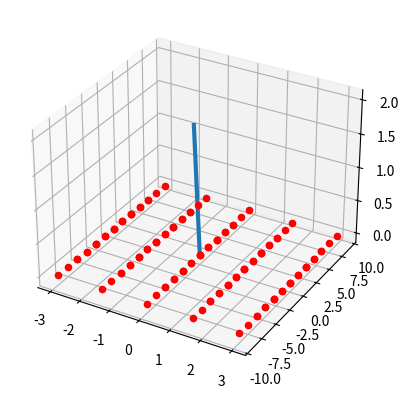
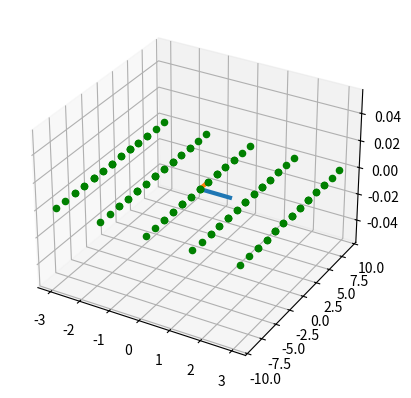

Write the Python code that produced these figures, in order.
import numpy as np
import matplotlib.pyplot as plt
from mpl_toolkits.mplot3d import Axes3D


part_a = """The A matrix is producing a 2D output space and matrix B is producing a 
1D line. We could have predicted it from looking at the span of the vectors in a and in b.
vectors in a were linearly independent and their span was 2D, when vectors in b were
linearly dependent and their span was 1D. From this we can see that the dimension of the solution
is equal to the dimension of the span of the original vectors (i.e. column vectors of a matrix)"""


part_b = """Similarly to part_a, the output of the matrix C is 3D, and the output of matrix D
is 2D. We could have predicted it from looking at the span of the column vectors of the original 
matrices. In C, all 3 column vectors are linearly independent and therefore their span is
3D and their output is also 3D. However in D, 2 of the vectors are linearly dependent and the 
third one is linearly independent to them, therefore their span is 2D which makes the output
be only a 2D plane."""

#C.1

E = np.array([[1, 0, 0],
              [0, 1, 2],
              [0, 0, 0]])

#C.2

E_kernel_basis = np.array([[0],
                           [-1],
                           [2]])

#C.3

E_col_span_basis = np.array([[1, 0],
                             [0, 1]])

#C.4

E_kernel = plt.figure()
ax = E_kernel.add_subplot(111, projection='3d')


# xyz will be a (1000, 3) array, each row is a sample
# we sample a grid of points, something like (0,0), (1,0), (0,1), (1,1)
# see doc on meshgrid for the heart of whats going on here
# check out the other numpy manipulations (linspace, flatten and vstack)
# look to the blue samples below to see what xyz looks like
lim = (-3, 3)
val = np.linspace(lim[0], lim[1], 5)
x, y, z = np.meshgrid(val, val, val)
xyz = np.vstack((x.flatten(), y.flatten(), z.flatten())).T

for sample_idx in range(xyz.shape[0]):
    # choose an alpha vector
    alpha = xyz[sample_idx, :]

    # compute the linear combination of columns of a, b using alpha as weights
    e_alpha = E @ alpha

    # plot them
    h_e = ax.scatter(e_alpha[0], e_alpha[1], e_alpha[2], color='r')

plt.plot([0, 0], [0, -1], [0, 2], linewidth=3)

E_col_span = plt.figure()
ax = E_col_span.add_subplot(111, projection='3d')


# xyz will be a (1000, 3) array, each row is a sample
# we sample a grid of points, something like (0,0), (1,0), (0,1), (1,1)
# see doc on meshgrid for the heart of whats going on here
# check out the other numpy manipulations (linspace, flatten and vstack)
# look to the blue samples below to see what xyz looks like
lim = (-3, 3)
val = np.linspace(lim[0], lim[1], 5)
x, y, z = np.meshgrid(val, val, val)
xyz = np.vstack((x.flatten(), y.flatten(), z.flatten())).T

for sample_idx in range(xyz.shape[0]):
    # choose an alpha vector
    alpha = xyz[sample_idx, :]

    # compute the linear combination of columns of a, b using alpha as weights
    e_alpha = E @ alpha

    # plot them
    h_e = ax.scatter(e_alpha[0], e_alpha[1], e_alpha[2], color='g')

plt.plot([0, 1], [0, 0], linewidth=3)
plt.plot([0, 0], [0, 1], linewidth=3)

plt.show(block=True)